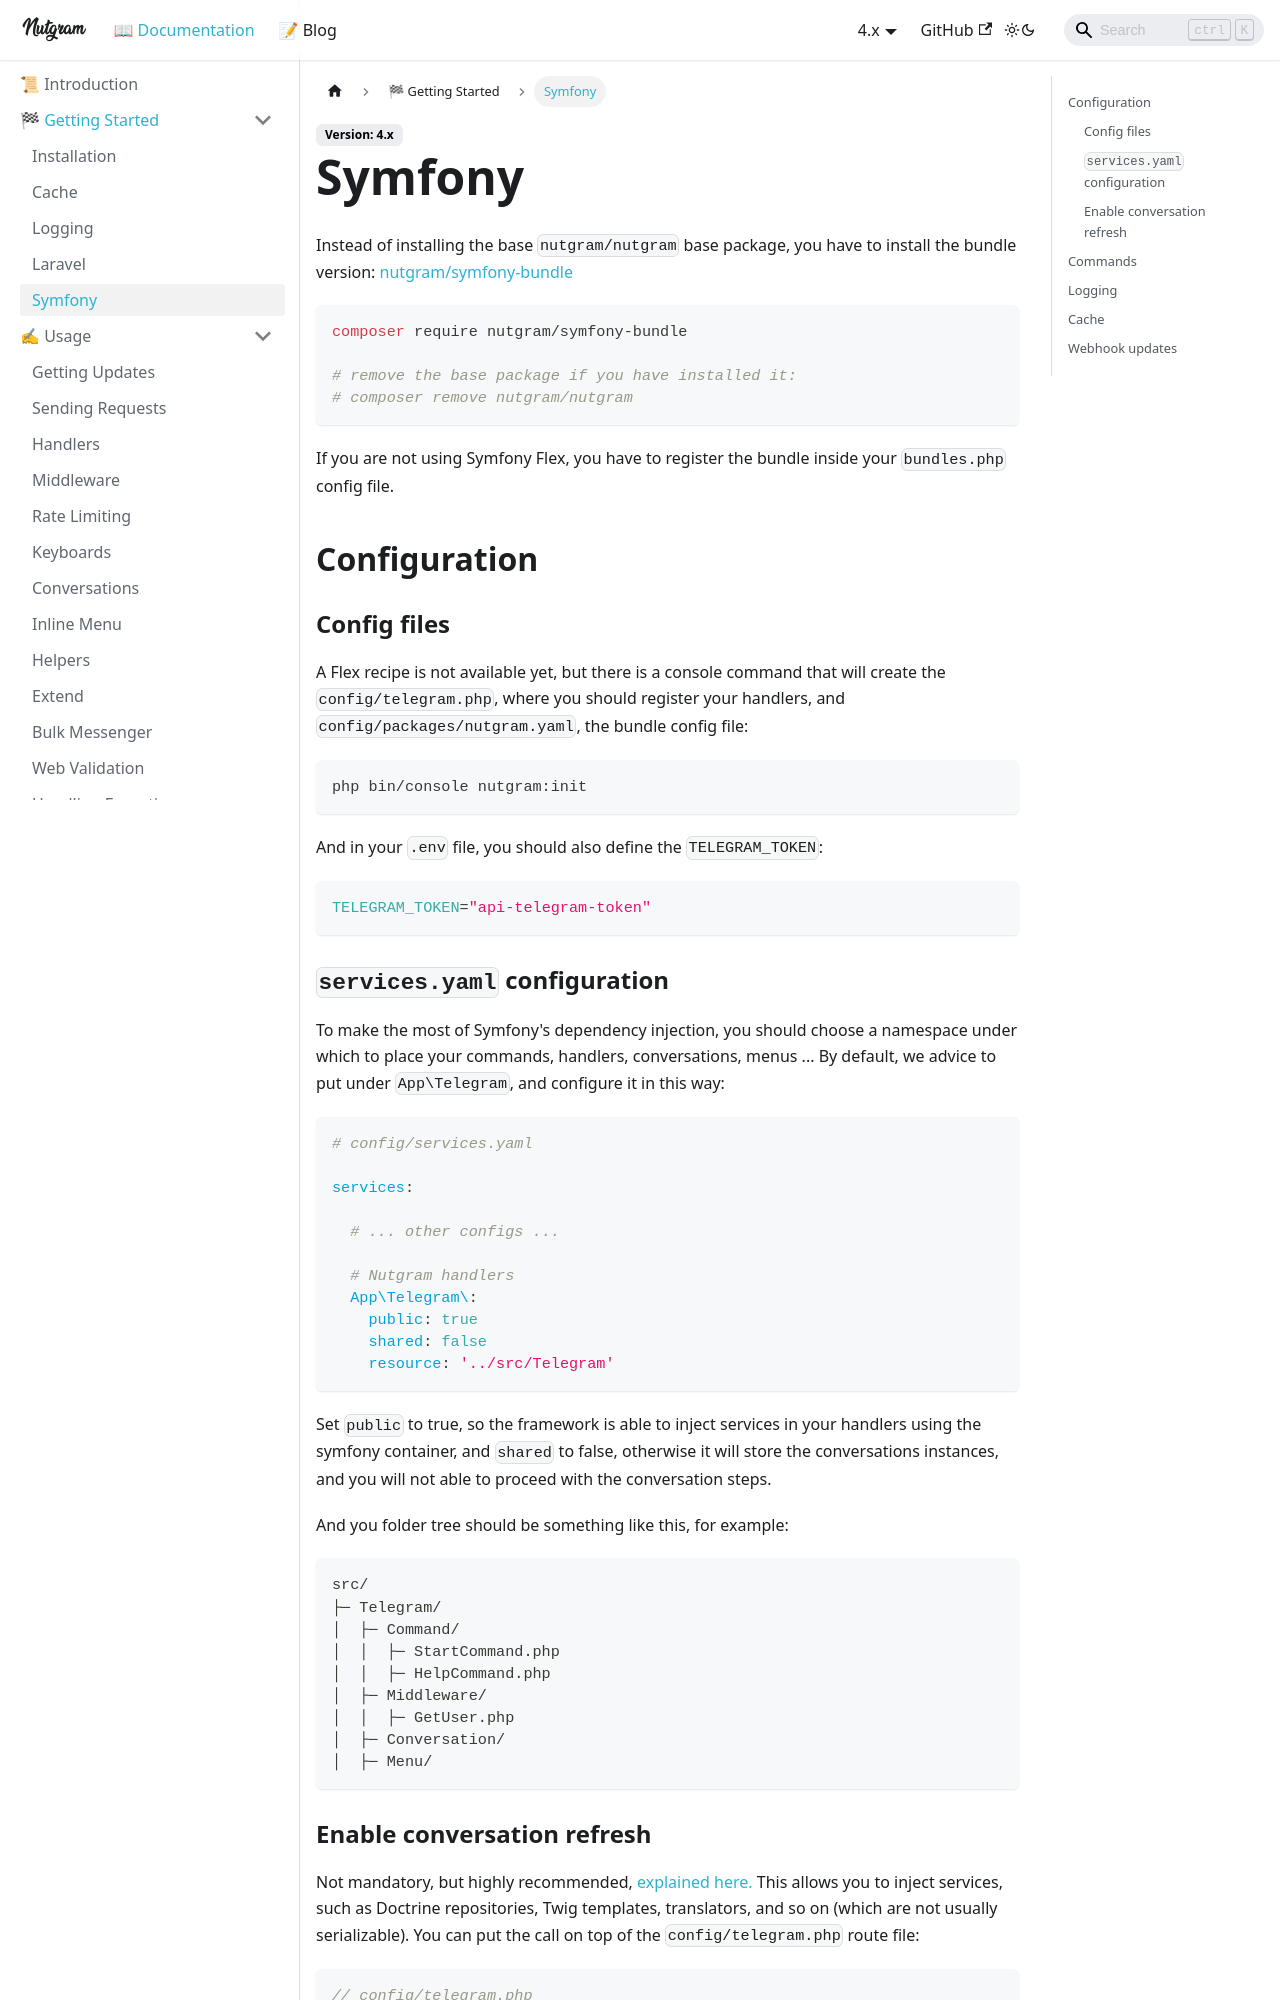

repository: nutgram/docs · page: docs/configuration/symfony/index.html · generator: docusaurus

---
sidebar_position: 5
---

# Symfony

Instead of installing the base `nutgram/nutgram` base package, 
you have to install the bundle version: [nutgram/symfony-bundle](https://github.com/nutgram/symfony-bundle)

```bash
composer require nutgram/symfony-bundle

# remove the base package if you have installed it:
# composer remove nutgram/nutgram
```

If you are not using Symfony Flex, you have to register the bundle inside your `bundles.php` config file.

## Configuration

### Config files

A Flex recipe is not available yet, but there is a console command that will create the `config/telegram.php`, where you
should register your handlers, and `config/packages/nutgram.yaml`, the bundle config file:

```bash
php bin/console nutgram:init
```

And in your `.env` file, you should also define the `TELEGRAM_TOKEN`:

```bash
TELEGRAM_TOKEN="api-telegram-token"
```

### `services.yaml` configuration

To make the most of Symfony's dependency injection, you should choose a namespace under which to place your commands,
handlers, conversations, menus ...
By default, we advice to put under `App\Telegram`, and configure it in this way:

```yaml
# config/services.yaml

services:

  # ... other configs ...

  # Nutgram handlers
  App\Telegram\:
    public: true
    shared: false
    resource: '../src/Telegram'
```

Set `public` to true, so the framework is able to inject services in your handlers using the symfony container, and
`shared` to false, otherwise it will store the conversations instances, and you will not able to proceed with the
conversation steps.

And you folder tree should be something like this, for example:

```text
src/
├─ Telegram/
│  ├─ Command/
│  │  ├─ StartCommand.php
│  │  ├─ HelpCommand.php
│  ├─ Middleware/
│  │  ├─ GetUser.php
│  ├─ Conversation/
│  ├─ Menu/
```
